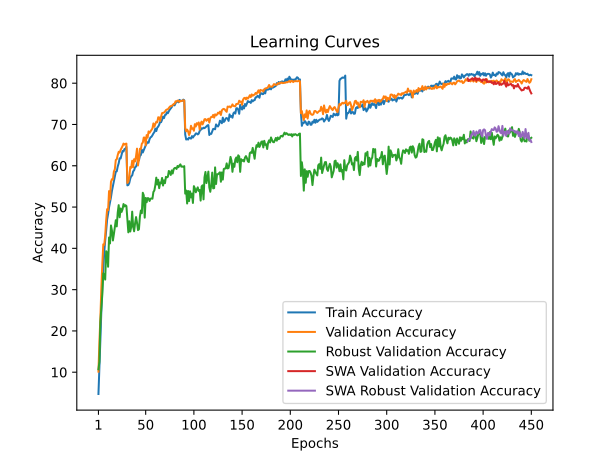

The file beside this chart, header and first rows:
train_accuracy; train_loss; valid_accuracy; valid_loss; valid_accuracy_robust; valid_accuracy_swa; valid_accuracy_robust_swa
4,7300; 4,3917; 10,1400; 4,1209; 10,7103; 10,1400; 10,7103
10,9760; 4,0538; 17,3200; 3,7699; 12,5172; 17,3200; 12,5172
17,8060; 3,7244; 23,1700; 3,5408; 22,2552; 23,1700; 22,2552
24,7860; 3,4282; 30,3500; 3,2069; 25,5862; 30,3500; 25,5862
30,6580; 3,2005; 36,1100; 3,0494; 28,7931; 36,1100; 28,7931
35,0160; 3,0305; 40,9700; 2,8620; 33,9517; 40,9700; 33,9517
38,9940; 2,8936; 40,8400; 2,9383; 33,4552; 40,8400; 33,4552
41,9020; 2,7855; 43,0700; 2,8030; 32,4345; 43,0700; 32,4345
44,2560; 2,7040; 46,7500; 2,6665; 39,3034; 46,7500; 39,3034
46,9740; 2,6191; 49,4800; 2,5597; 38,9241; 49,4800; 38,9241
48,3180; 2,5677; 49,2400; 2,5311; 35,5448; 49,2400; 35,5448
49,9280; 2,5070; 53,8700; 2,3882; 42,6345; 53,8700; 42,6345
51,1720; 2,4607; 51,8400; 2,4419; 41,2000; 51,8400; 41,2000
52,3760; 2,4199; 56,1000; 2,3757; 45,5448; 56,1000; 45,5448
53,9200; 2,3586; 56,7500; 2,3172; 44,3034; 56,7500; 44,3034
55,0420; 2,3286; 56,6600; 2,3306; 41,9034; 56,6600; 41,9034
56,3240; 2,2887; 58,6000; 2,2254; 43,4207; 58,6000; 43,4207
57,4500; 2,2392; 59,1500; 2,2101; 45,2345; 59,1500; 45,2345
58,5600; 2,2140; 61,4100; 2,1539; 46,8138; 61,4100; 46,8138
58,6520; 2,2018; 61,5800; 2,1229; 45,3172; 61,5800; 45,3172
59,8240; 2,1592; 62,6000; 2,0902; 48,6759; 62,6000; 48,6759
60,5960; 2,1358; 63,3800; 2,0917; 50,4621; 63,3800; 50,4621
61,8100; 2,0893; 63,2000; 2,0798; 47,5241; 63,2000; 47,5241
61,7600; 2,0935; 63,8500; 2,0901; 49,6552; 63,8500; 49,6552
62,7260; 2,0646; 64,3000; 2,0380; 48,8207; 64,3000; 48,8207
63,5740; 2,0488; 64,7700; 2,0273; 49,4552; 64,7700; 49,4552
63,4560; 2,0360; 65,3700; 2,0130; 50,7310; 65,3700; 50,7310
64,0520; 2,0171; 65,1200; 2,0064; 50,1517; 65,1200; 50,1517
64,1320; 2,0205; 65,3100; 2,0012; 50,4552; 65,3100; 50,4552
64,5760; 2,0028; 65,3600; 2,0064; 50,2552; 65,3600; 50,2552
55,2520; 2,3128; 55,8400; 2,3305; 46,9034; 55,8400; 46,9034
55,3380; 2,3071; 56,1300; 2,3702; 43,8759; 56,1300; 43,8759
55,8500; 2,2920; 57,2800; 2,2862; 46,5655; 57,2800; 46,5655
56,8880; 2,2610; 59,7000; 2,2392; 44,0759; 59,7000; 44,0759
57,4840; 2,2396; 59,5000; 2,2301; 45,1931; 59,5000; 45,1931
57,6460; 2,2348; 61,2200; 2,2044; 48,8897; 61,2200; 48,8897
58,6440; 2,2007; 59,6600; 2,2302; 45,2759; 59,6600; 45,2759
58,9020; 2,1862; 61,5900; 2,1942; 44,1310; 61,5900; 44,1310
59,6580; 2,1655; 61,0500; 2,1879; 46,0552; 61,0500; 46,0552
59,7940; 2,1509; 62,3500; 2,1438; 47,5724; 62,3500; 47,5724
60,4900; 2,1381; 64,1500; 2,0979; 46,2414; 64,1500; 46,2414
61,2580; 2,1078; 60,0700; 2,1939; 44,4276; 60,0700; 44,4276
61,3140; 2,0980; 61,4800; 2,1612; 44,6069; 61,4800; 44,6069
62,3980; 2,0659; 64,1200; 2,0586; 47,6759; 64,1200; 47,6759
62,6040; 2,0582; 64,0500; 2,0550; 49,1655; 64,0500; 49,1655
63,8900; 2,0260; 65,3600; 2,0214; 48,5241; 65,3600; 48,5241
63,2140; 2,0397; 65,6000; 2,0032; 53,4621; 65,6000; 53,4621
63,7920; 2,0190; 66,8300; 1,9579; 52,8552; 66,8300; 52,8552
64,4640; 1,9966; 66,8300; 1,9724; 47,4345; 66,8300; 47,4345
64,9300; 1,9805; 64,9500; 2,0424; 52,2138; 64,9500; 52,2138
65,3640; 1,9705; 67,4300; 1,9317; 51,1655; 67,4300; 51,1655
65,7160; 1,9535; 66,8100; 1,9554; 52,1586; 66,8100; 52,1586
65,5740; 1,9533; 68,3200; 1,9170; 52,1310; 68,3200; 52,1310
66,4340; 1,9262; 67,9800; 1,9163; 51,4690; 67,9800; 51,4690
66,8780; 1,9099; 68,3500; 1,9147; 52,0138; 68,3500; 52,0138
67,0260; 1,9060; 68,7700; 1,9130; 52,0897; 68,7700; 52,0897
67,3840; 1,8841; 69,0400; 1,8960; 52,0207; 69,0400; 52,0207
67,8320; 1,8831; 70,2500; 1,8682; 53,6483; 70,2500; 53,6483
68,1420; 1,8631; 69,4400; 1,8430; 54,0138; 69,4400; 54,0138
68,9900; 1,8425; 70,1200; 1,8624; 55,2828; 70,1200; 55,2828
... 390 more rows
